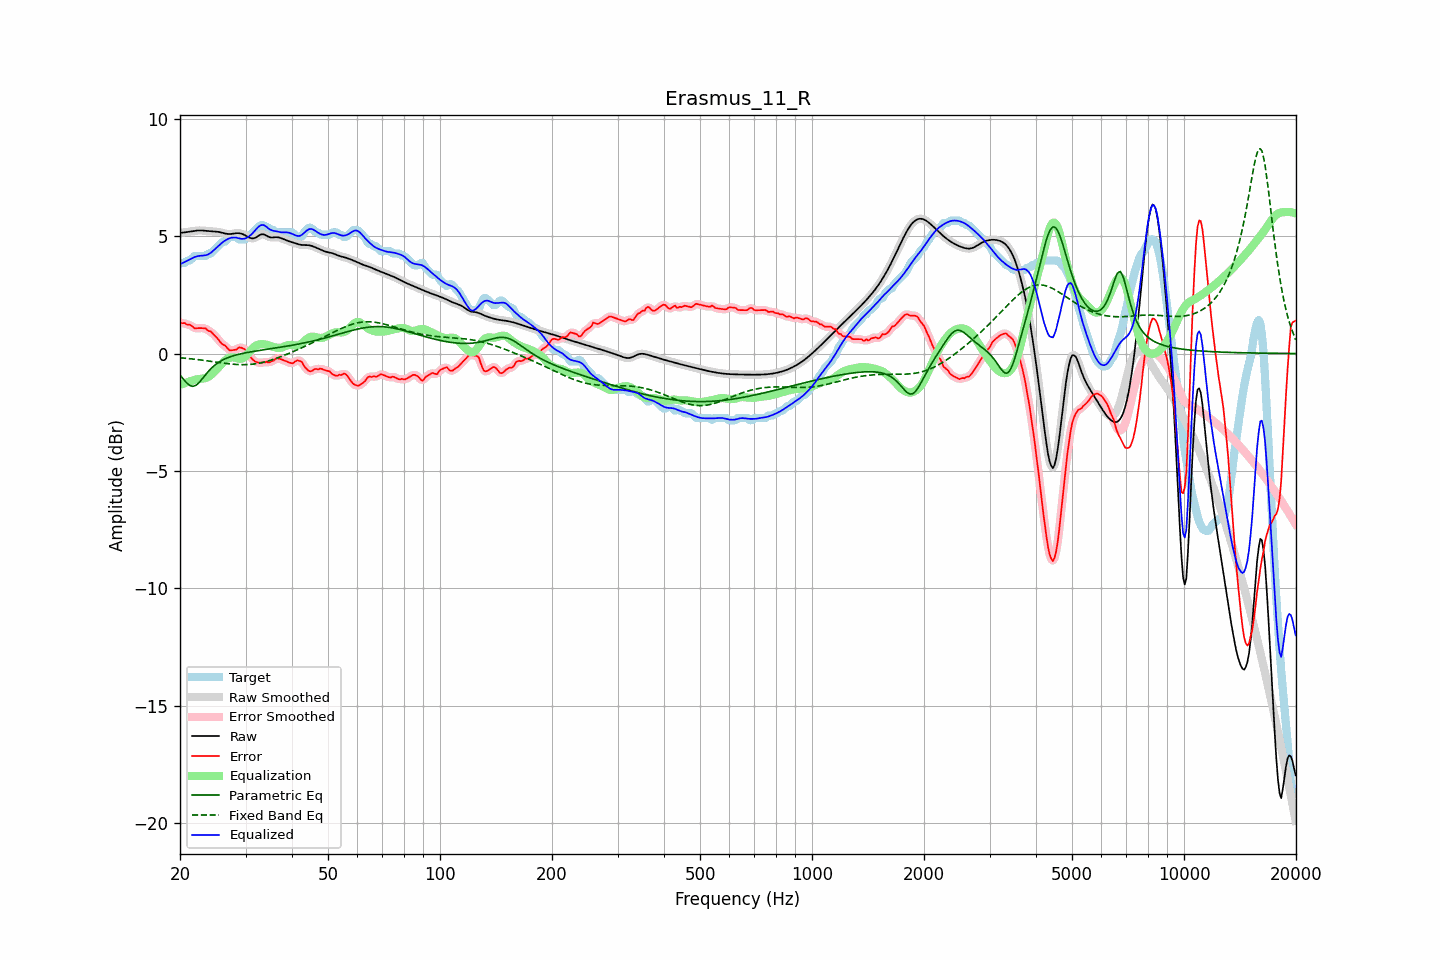

Source data for this figure (header and first rows):
frequency, raw, error, smoothed, error_smoothed, equalization, parametric_eq, fixed_band_eq, equalized_raw, equalized_smoothed, target
20.00, 5.14, 1.32, 5.14, 1.31, -1.34, -0.92, -0.18, 3.80, 3.80, 3.82
20.20, 5.15, 1.29, 5.15, 1.30, -1.31, -1.00, -0.19, 3.83, 3.83, 3.86
20.40, 5.15, 1.29, 5.15, 1.29, -1.28, -1.08, -0.19, 3.87, 3.87, 3.86
20.61, 5.16, 1.30, 5.16, 1.27, -1.26, -1.16, -0.20, 3.90, 3.90, 3.86
20.81, 5.17, 1.24, 5.17, 1.26, -1.23, -1.24, -0.21, 3.94, 3.94, 3.93
21.02, 5.18, 1.22, 5.18, 1.24, -1.21, -1.30, -0.21, 3.97, 3.97, 3.96
21.23, 5.19, 1.23, 5.19, 1.21, -1.19, -1.36, -0.22, 4.00, 4.00, 3.97
21.44, 5.20, 1.19, 5.20, 1.18, -1.17, -1.38, -0.23, 4.04, 4.04, 4.02
21.66, 5.21, 1.14, 5.21, 1.13, -1.14, -1.40, -0.23, 4.07, 4.07, 4.08
21.87, 5.22, 1.08, 5.22, 1.09, -1.12, -1.38, -0.24, 4.10, 4.10, 4.15
22.09, 5.23, 1.07, 5.23, 1.08, -1.10, -1.35, -0.25, 4.13, 4.13, 4.16
22.31, 5.24, 1.08, 5.24, 1.07, -1.09, -1.29, -0.26, 4.15, 4.15, 4.16
22.54, 5.24, 1.08, 5.24, 1.08, -1.08, -1.23, -0.27, 4.16, 4.16, 4.16
22.76, 5.24, 1.08, 5.24, 1.08, -1.07, -1.15, -0.28, 4.16, 4.16, 4.16
22.99, 5.24, 1.08, 5.24, 1.08, -1.07, -1.07, -0.28, 4.17, 4.17, 4.16
23.22, 5.23, 1.07, 5.23, 1.07, -1.06, -0.98, -0.29, 4.17, 4.17, 4.16
23.45, 5.22, 1.07, 5.22, 1.04, -1.04, -0.89, -0.30, 4.19, 4.19, 4.16
23.69, 5.22, 1.00, 5.22, 1.01, -1.01, -0.81, -0.31, 4.21, 4.21, 4.22
23.92, 5.21, 0.95, 5.21, 0.97, -0.97, -0.73, -0.32, 4.24, 4.24, 4.26
24.16, 5.20, 0.95, 5.21, 0.92, -0.92, -0.66, -0.33, 4.28, 4.28, 4.26
24.40, 5.20, 0.87, 5.20, 0.87, -0.87, -0.59, -0.34, 4.33, 4.33, 4.33
24.65, 5.20, 0.80, 5.20, 0.81, -0.80, -0.53, -0.35, 4.40, 4.40, 4.39
24.89, 5.19, 0.74, 5.19, 0.74, -0.73, -0.47, -0.36, 4.46, 4.46, 4.46
25.14, 5.19, 0.67, 5.19, 0.66, -0.66, -0.42, -0.37, 4.53, 4.53, 4.52
25.39, 5.18, 0.59, 5.18, 0.58, -0.59, -0.38, -0.38, 4.59, 4.59, 4.59
25.65, 5.16, 0.49, 5.16, 0.50, -0.51, -0.33, -0.39, 4.65, 4.65, 4.67
25.91, 5.15, 0.41, 5.15, 0.43, -0.44, -0.29, -0.40, 4.71, 4.71, 4.73
26.16, 5.13, 0.37, 5.13, 0.37, -0.37, -0.26, -0.41, 4.76, 4.76, 4.76
26.43, 5.11, 0.35, 5.11, 0.32, -0.30, -0.23, -0.42, 4.81, 4.81, 4.76
26.69, 5.10, 0.27, 5.10, 0.26, -0.25, -0.20, -0.43, 4.85, 4.85, 4.83
26.96, 5.09, 0.19, 5.09, 0.20, -0.20, -0.17, -0.43, 4.88, 4.88, 4.90
27.23, 5.09, 0.13, 5.09, 0.15, -0.18, -0.14, -0.44, 4.91, 4.91, 4.96
27.50, 5.09, 0.13, 5.09, 0.13, -0.16, -0.12, -0.45, 4.93, 4.93, 4.96
27.77, 5.10, 0.14, 5.10, 0.13, -0.16, -0.10, -0.45, 4.94, 4.94, 4.96
28.05, 5.11, 0.16, 5.11, 0.15, -0.17, -0.08, -0.46, 4.94, 4.94, 4.96
28.33, 5.12, 0.17, 5.12, 0.19, -0.19, -0.06, -0.47, 4.93, 4.93, 4.96
28.62, 5.13, 0.22, 5.12, 0.22, -0.21, -0.04, -0.47, 4.92, 4.92, 4.90
28.90, 5.12, 0.26, 5.12, 0.24, -0.22, -0.03, -0.47, 4.90, 4.90, 4.86
29.19, 5.10, 0.25, 5.11, 0.25, -0.22, -0.01, -0.47, 4.88, 4.88, 4.86
29.48, 5.08, 0.23, 5.08, 0.23, -0.20, 0.00, -0.48, 4.88, 4.88, 4.86
29.78, 5.05, 0.19, 5.05, 0.19, -0.16, 0.02, -0.48, 4.89, 4.89, 4.86
30.08, 5.01, 0.14, 5.01, 0.13, -0.10, 0.03, -0.47, 4.91, 4.91, 4.87
30.38, 4.98, 0.04, 4.97, 0.04, -0.03, 0.05, -0.47, 4.95, 4.95, 4.93
30.68, 4.94, -0.06, 4.94, -0.06, 0.05, 0.06, -0.47, 4.99, 4.99, 5.00
30.99, 4.91, -0.16, 4.91, -0.16, 0.13, 0.07, -0.46, 5.05, 5.05, 5.08
31.30, 4.90, -0.24, 4.90, -0.24, 0.21, 0.08, -0.45, 5.11, 5.11, 5.14
31.61, 4.91, -0.30, 4.91, -0.30, 0.28, 0.09, -0.45, 5.18, 5.19, 5.21
31.93, 4.93, -0.35, 4.94, -0.34, 0.33, 0.10, -0.44, 5.26, 5.26, 5.28
32.24, 4.98, -0.37, 4.98, -0.38, 0.36, 0.12, -0.43, 5.34, 5.34, 5.35
32.57, 5.02, -0.39, 5.02, -0.39, 0.38, 0.13, -0.41, 5.41, 5.41, 5.41
32.89, 5.06, -0.40, 5.06, -0.39, 0.39, 0.14, -0.40, 5.45, 5.45, 5.46
33.22, 5.08, -0.38, 5.08, -0.39, 0.40, 0.15, -0.39, 5.47, 5.47, 5.46
33.55, 5.08, -0.38, 5.07, -0.38, 0.39, 0.16, -0.37, 5.47, 5.47, 5.46
33.89, 5.05, -0.37, 5.05, -0.37, 0.39, 0.17, -0.35, 5.43, 5.43, 5.42
34.23, 5.01, -0.35, 5.01, -0.37, 0.37, 0.18, -0.33, 5.38, 5.39, 5.36
34.57, 4.97, -0.38, 4.98, -0.36, 0.35, 0.19, -0.31, 5.33, 5.33, 5.36
34.92, 4.95, -0.37, 4.95, -0.36, 0.33, 0.20, -0.29, 5.28, 5.28, 5.31
35.27, 4.94, -0.32, 4.94, -0.34, 0.31, 0.21, -0.27, 5.25, 5.25, 5.26
35.62, 4.94, -0.31, 4.94, -0.29, 0.28, 0.22, -0.25, 5.23, 5.23, 5.26
35.97, 4.95, -0.25, 4.95, -0.25, 0.26, 0.23, -0.23, 5.22, 5.21, 5.20
... 635 more rows
